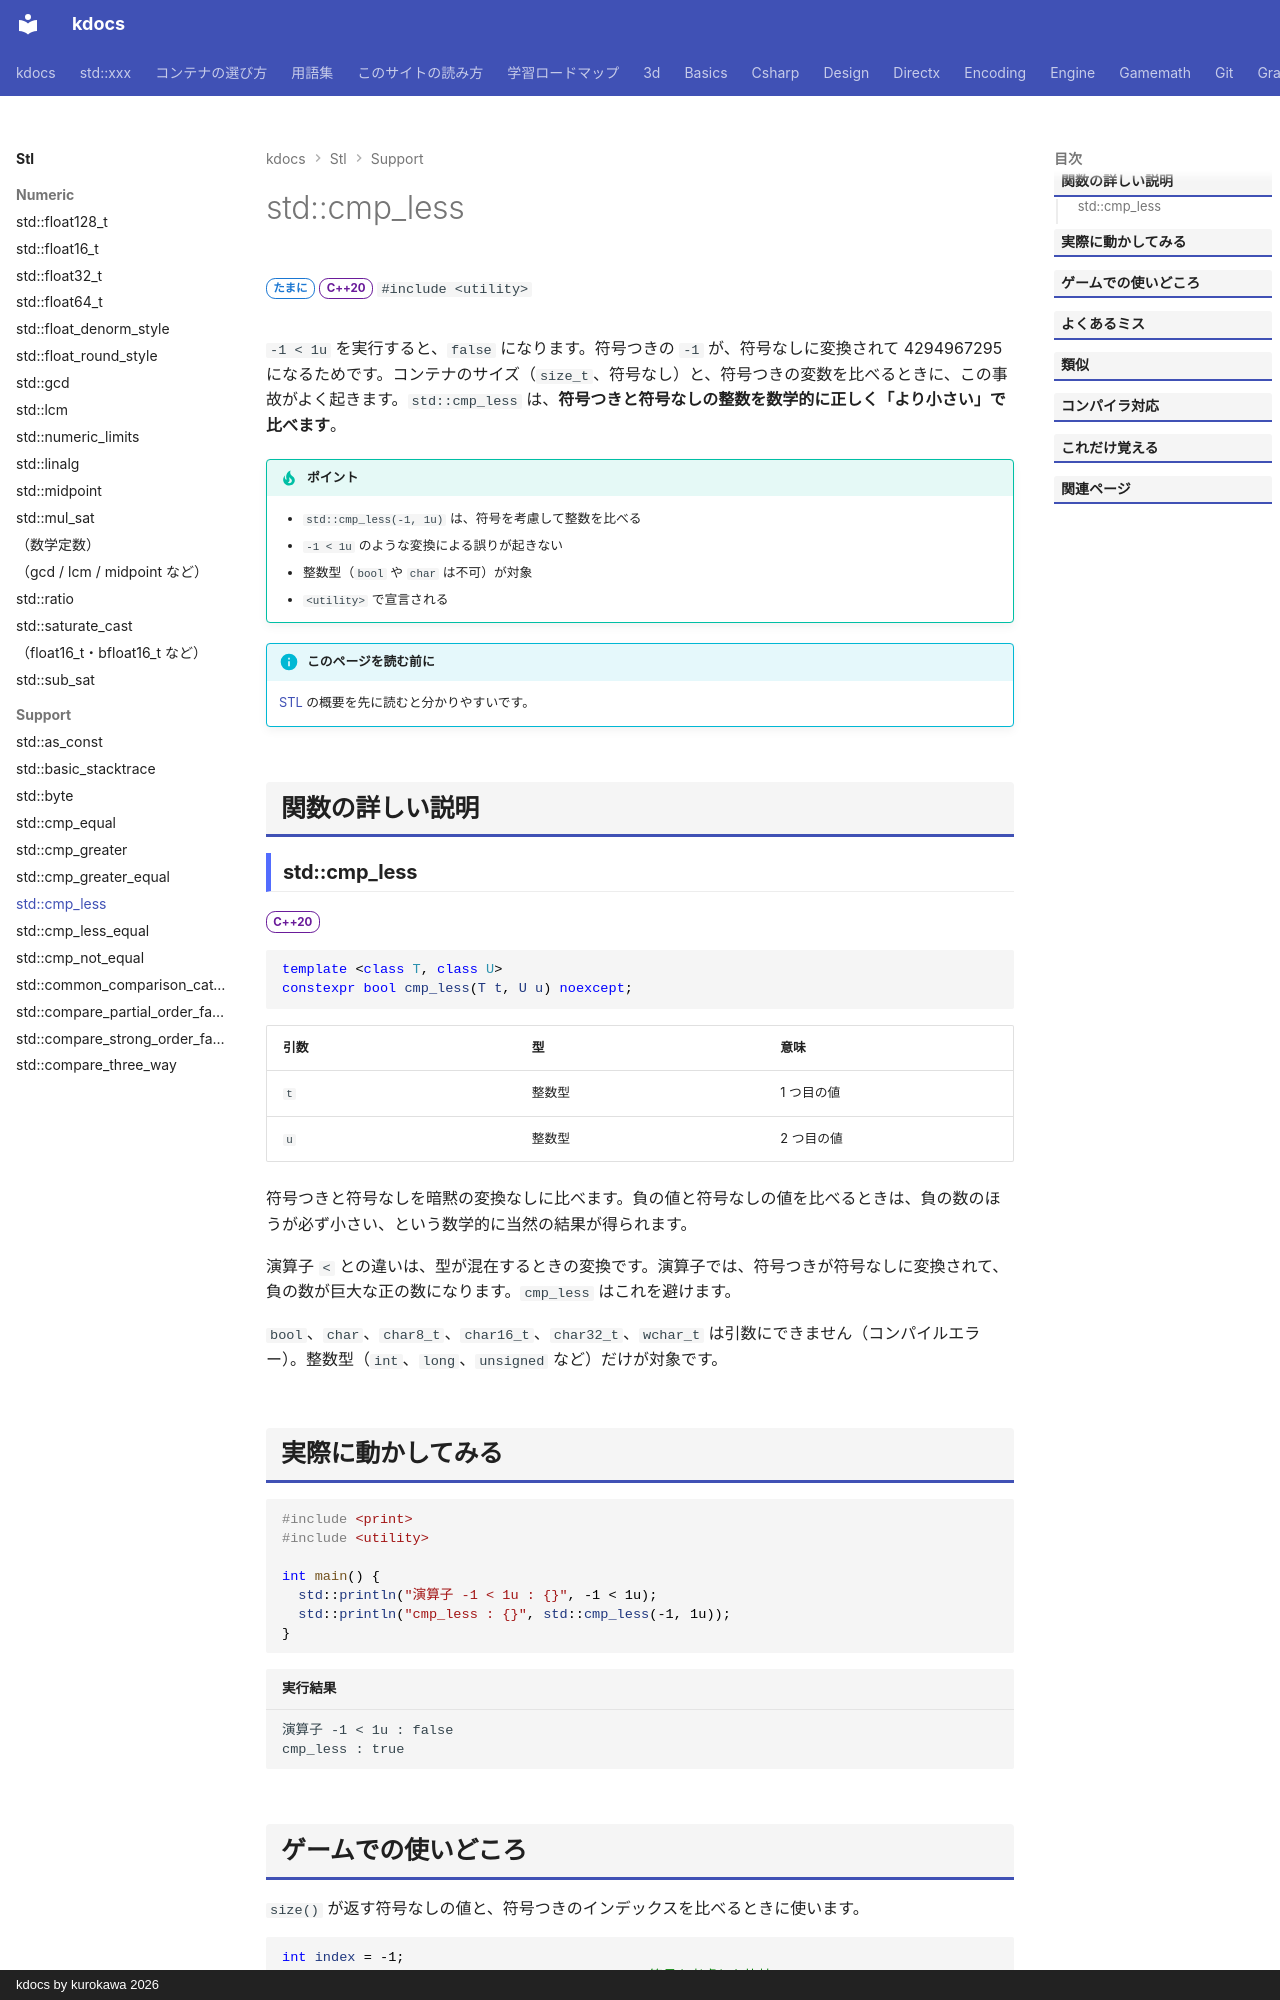

repository: qwzxdf/kdocs · page: stl/support/cmp_less/index.html · generator: mkdocs · copyright: kdocs by kurokawa 2026

---
title: std::cmp_less
summary: "符号の違う整数どうしを、正しく比べる（小さいか）。"
order: 2
group: 小さな便利機能（<utility>）
tags:
  - 型・言語サポート
---

# std::cmp_less

<div class="page-badges" markdown>
<span class="rank rank-sometimes">たまに</span>
<span class="ver ver-20">C++20</span>
`#include <utility>`
</div>

`-1 < 1u` を実行すると、`false` になります。符号つきの `-1` が、符号なしに変換されて 4294967295 になるためです。コンテナのサイズ（`size_t`、符号なし）と、符号つきの変数を比べるときに、この事故がよく起きます。`std::cmp_less` は、<strong>符号つきと符号なしの整数を数学的に正しく「より小さい」で比べます</strong>。

!!! tip "ポイント"
    - `std::cmp_less(-1, 1u)` は、符号を考慮して整数を比べる
    - `-1 < 1u` のような変換による誤りが起きない
    - 整数型（`bool` や `char` は不可）が対象
    - `<utility>` で宣言される

!!! info "このページを読む前に"
    [STL](../index.md) の概要を先に読むと分かりやすいです。

## 関数の詳しい説明

### std::cmp_less {#cmp_less}

<span class="ver ver-20">C++20</span>

```cpp
template <class T, class U>
constexpr bool cmp_less(T t, U u) noexcept;
```

| 引数 | 型 | 意味 |
| --- | --- | --- |
| `t` | 整数型 | 1 つ目の値 |
| `u` | 整数型 | 2 つ目の値 |

符号つきと符号なしを暗黙の変換なしに比べます。負の値と符号なしの値を比べるときは、負の数のほうが必ず小さい、という数学的に当然の結果が得られます。

演算子 `<` との違いは、型が混在するときの変換です。演算子では、符号つきが符号なしに変換されて、負の数が巨大な正の数になります。`cmp_less` はこれを避けます。

`bool`、`char`、`char8_t`、`char16_t`、`char32_t`、`wchar_t` は引数にできません（コンパイルエラー）。整数型（`int`、`long`、`unsigned` など）だけが対象です。
